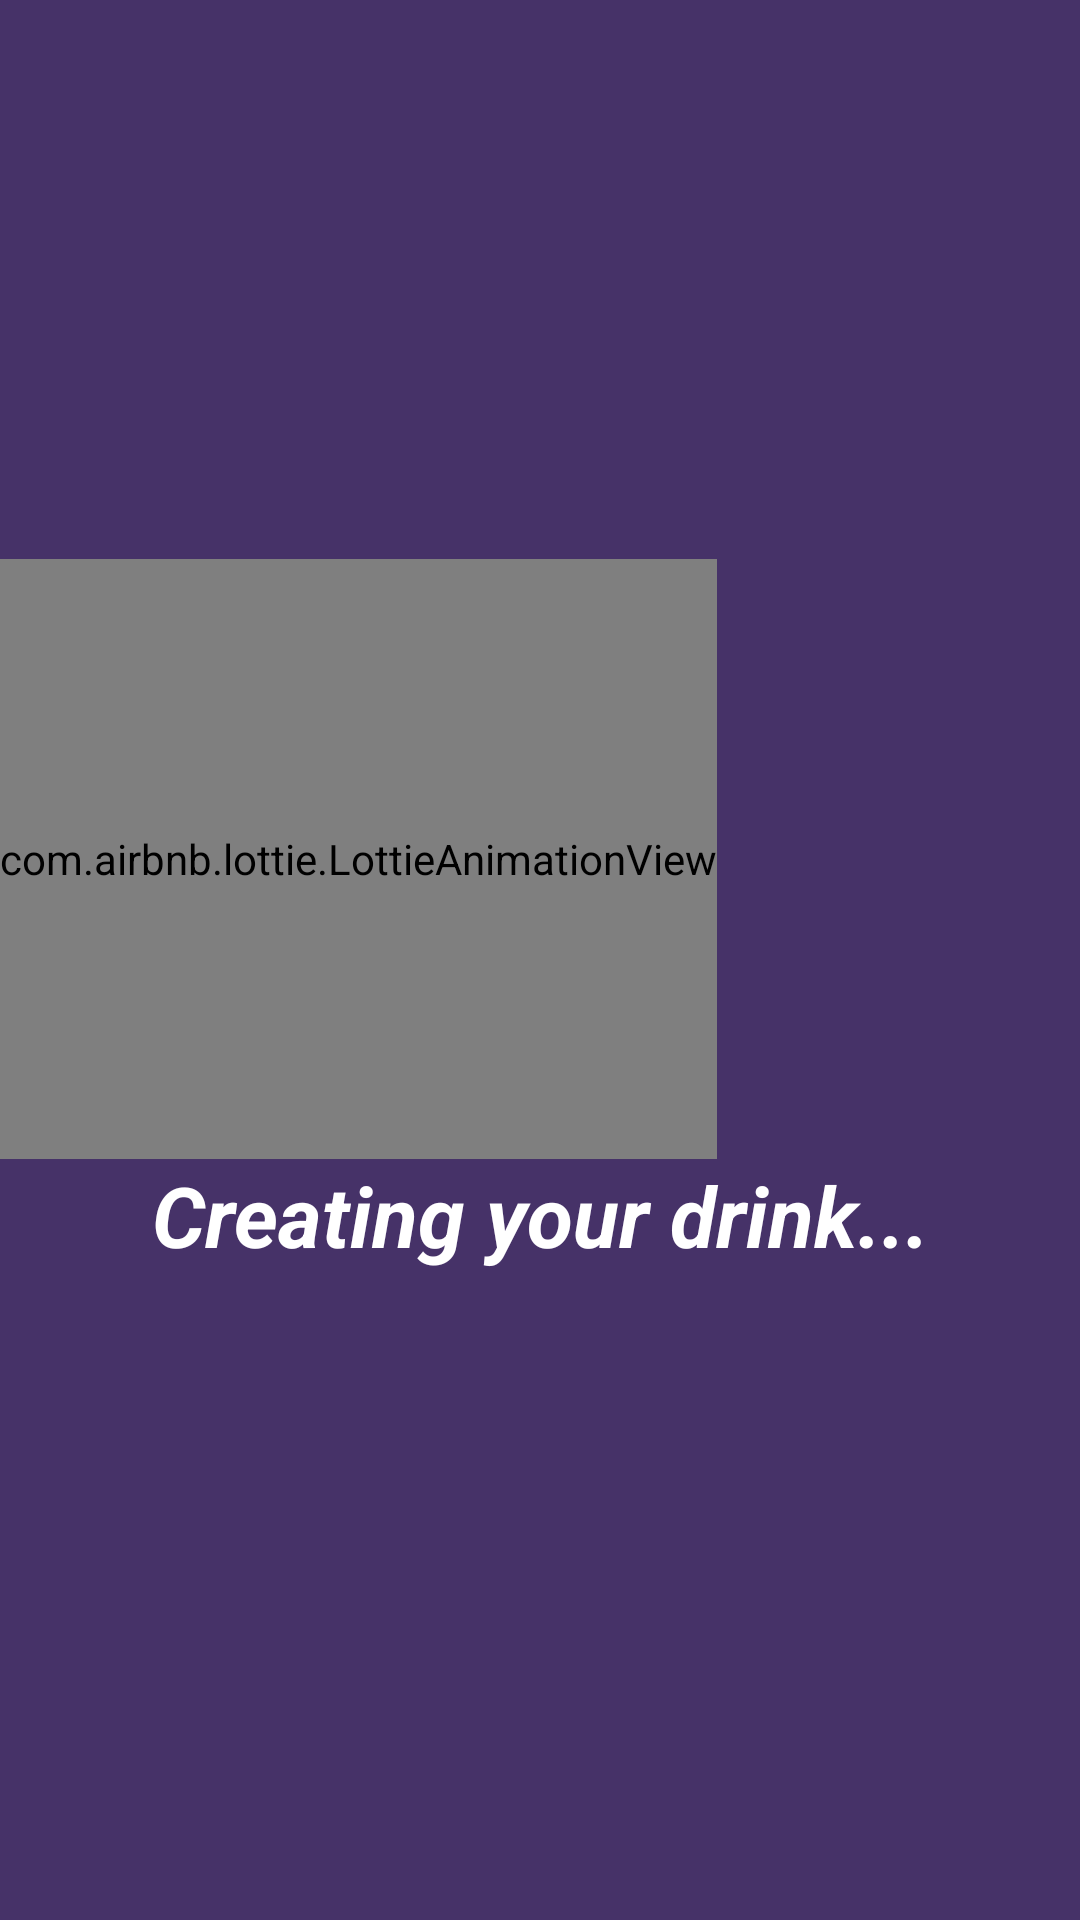

Android layout source for this screen:
<!-- AndroidManifest.xml: application theme SplashTheme -->
<!-- res/layout/layout_creating_drink.xml -->
<?xml version="1.0" encoding="utf-8"?>
<androidx.constraintlayout.widget.ConstraintLayout
    xmlns:android="http://schemas.android.com/apk/res/android"
    xmlns:app="http://schemas.android.com/apk/res-auto"
    android:layout_width="match_parent"
    android:layout_height="wrap_content">

    <View
        android:layout_width="0dp"
        android:layout_height="0dp"
        android:background="@color/colorDialogBG"
        app:layout_constraintBottom_toBottomOf="parent"
        app:layout_constraintEnd_toEndOf="parent"
        app:layout_constraintStart_toStartOf="parent"
        app:layout_constraintTop_toTopOf="parent" />

    <LinearLayout
        android:id="@+id/linearLayout"
        android:layout_width="0dp"
        android:layout_height="wrap_content"
        android:orientation="vertical"
        app:layout_constraintBottom_toBottomOf="parent"
        app:layout_constraintEnd_toEndOf="parent"
        app:layout_constraintStart_toStartOf="parent"
        app:layout_constraintTop_toTopOf="parent">

        <com.airbnb.lottie.LottieAnimationView
            android:id="@+id/animation_view"
            android:layout_width="wrap_content"
            android:layout_height="200dp"
            app:lottie_autoPlay="true"
            app:lottie_loop="true"
            app:lottie_rawRes="@raw/drinks" />

        <TextView
            android:id="@+id/textView"
            android:layout_width="match_parent"
            android:layout_height="wrap_content"
            android:text="Creating your drink..."
            android:textAlignment="center"
            android:textColor="@android:color/white"
            android:textSize="28sp"
            android:layout_marginBottom="30dp"
            android:textStyle="italic|bold" />

    </LinearLayout>
</androidx.constraintlayout.widget.ConstraintLayout>
<!-- resources referenced by this layout -->
<resources>
  <color name="colorDialogBG">#463268</color>
  <style name="SplashTheme" parent="Theme.MaterialComponents.Light.NoActionBar">
          <item name="android:windowBackground">@drawable/background_splash</item>
          <item name="android:windowFullscreen">true</item>
      </style>
  <!-- drawable background_splash (drawable) -->
  <?xml version="1.0" encoding="utf-8"?>
  <shape xmlns:android="http://schemas.android.com/apk/res/android">
      <gradient
          android:startColor="@color/colorPrimary"
          android:endColor="@color/colorPrimaryDark"
          android:angle="270"/>
  
  </shape>
  <color name="colorPrimary">#6200EE</color>
  <color name="colorPrimaryDark">#3700B3</color>
</resources>
